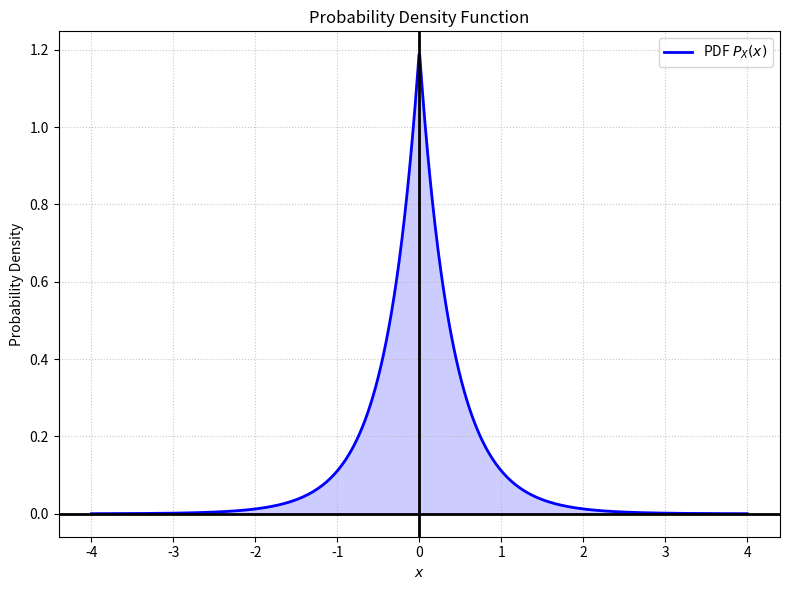

Write Python code to recreate this figure. (Note: this script raises an exception after producing the figure.)
import sympy as sp
import numpy as np
import matplotlib.pyplot as plt

x, t = sp.symbols('x t', real=True)
M, N = sp.symbols('M N', real=True, positive=True)
pdf_sym = sp.Piecewise(
    (M * sp.exp(2 * x) + N * sp.exp(3 * x), x < 0),
    (M * sp.exp(-2 * x) + N * sp.exp(-3 * x), True)
)
total_prob = sp.integrate(pdf_sym, (x, -sp.oo, sp.oo))
M_sol = sp.solve(total_prob - 1, M)[0]

N_val = 0.6
M_val = M_sol.subs(N, N_val)
pdf_sub = pdf_sym.subs({M: M_val, N: N_val})

cdf_sym = sp.integrate(pdf_sub.subs(x, t), (t, -sp.oo, x))
pdf_func = sp.lambdify(x, pdf_sub, modules=['numpy'])
cdf_func = sp.lambdify(x, cdf_sym, modules=['numpy'])
x_vals = np.linspace(-4, 4, 1000)
pdf_vals = pdf_func(x_vals)
cdf_vals = cdf_func(x_vals)

plt.figure(1, figsize=(8, 6))
plt.plot(x_vals, pdf_vals, label=rf'PDF $P_X(x)$', color='blue', linewidth=2)
plt.axhline(0, color='black', linewidth=2)
plt.axvline(0, color='black', linewidth=2)
plt.fill_between(x_vals, pdf_vals, color='blue', alpha=0.2)
plt.title('Probability Density Function')
plt.xlabel(r'$x$')
plt.ylabel('Probability Density')
plt.grid(True, linestyle=':', alpha=0.7)
plt.legend()
plt.tight_layout()
plt.savefig('../figs/pdf_plot.jpg')

plt.figure(2, figsize=(8, 6))
plt.plot(x_vals, cdf_vals, label=r'CDF $F_X(x)$', color='red', linewidth=2)
plt.axhline(0, color='black', linewidth=2)
plt.axhline(1, color='black', linewidth=2)
plt.axvline(0, color='black', linewidth=2)
plt.title('Cumulative Distribution Function')
plt.xlabel(r'$x$')
plt.ylabel('Cumulative Probability')
plt.grid(True, linestyle=':', alpha=0.7)
plt.legend()
plt.tight_layout()
plt.savefig('../figs/cdf_plot.jpg')
plt.show()
